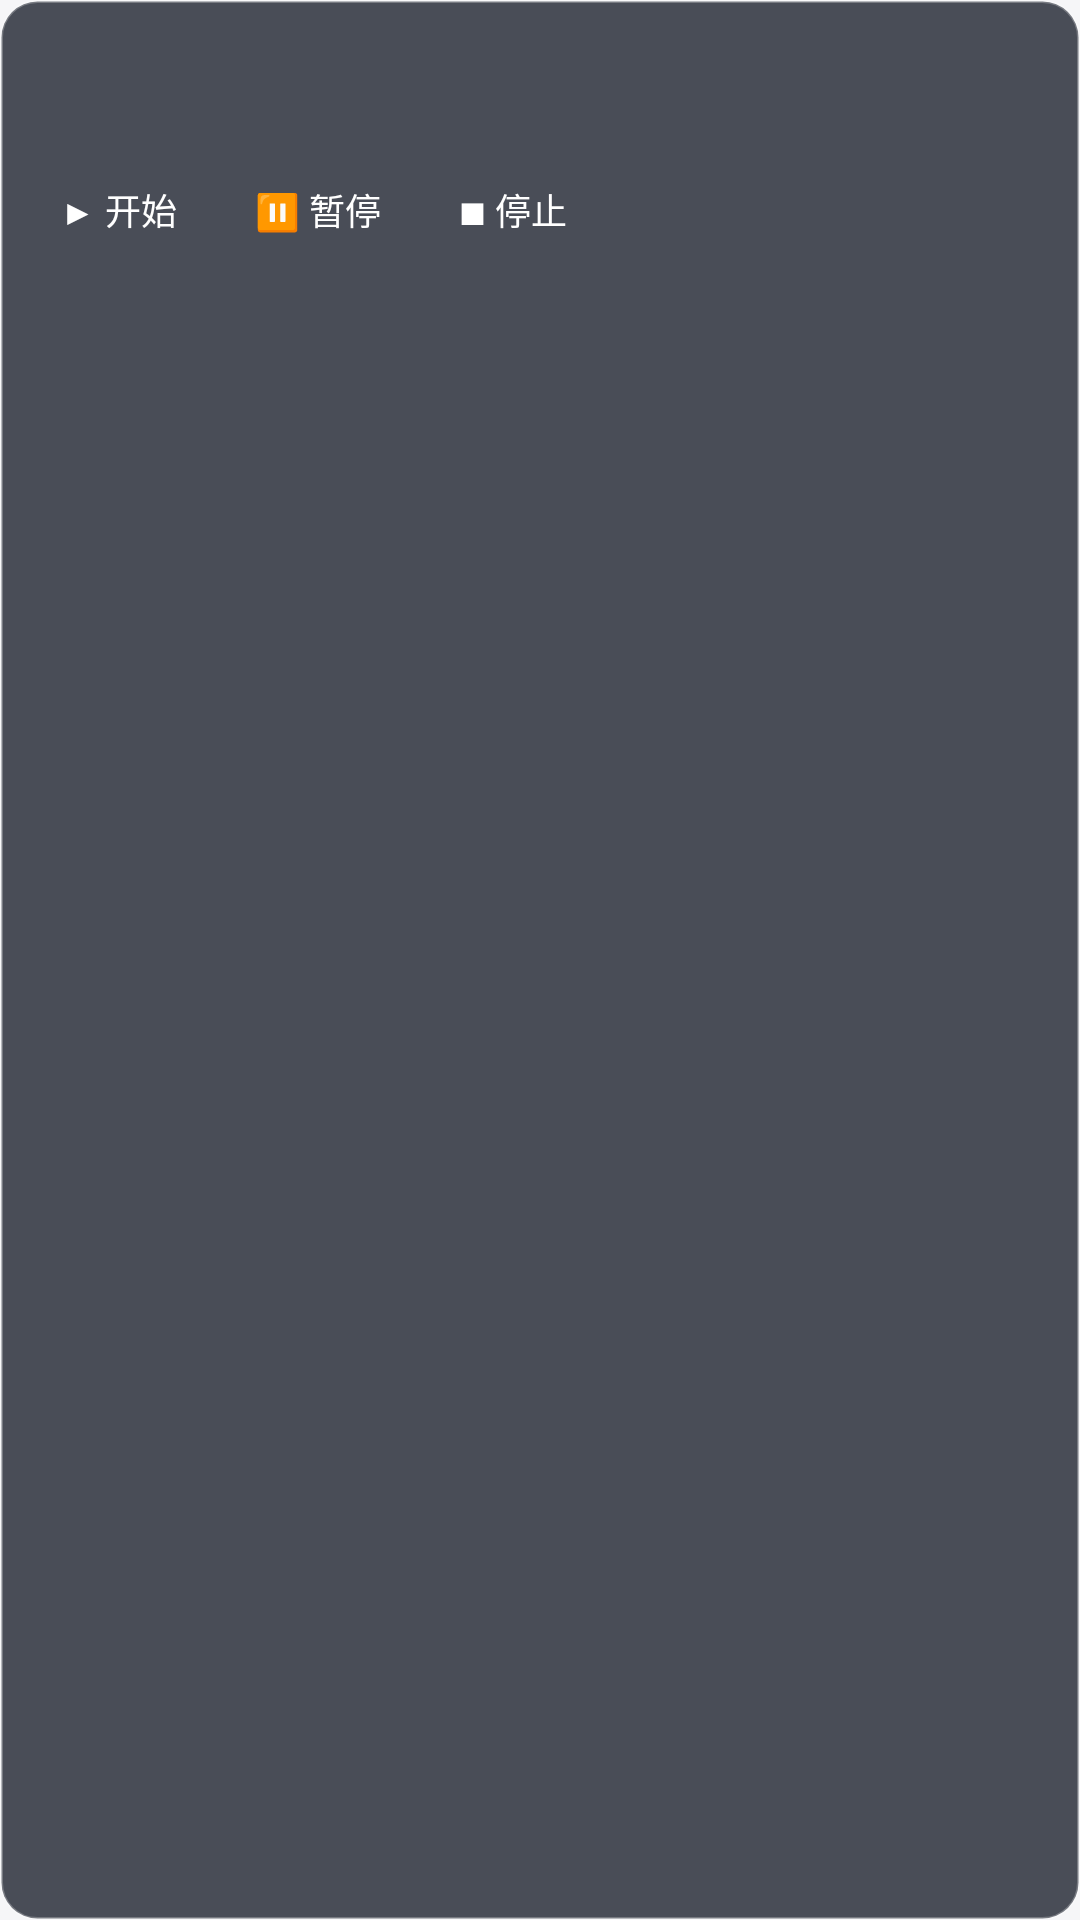

Here is an Android app screen rendered from its layout file. Give the layout XML and the strings, colors and styles it references.
<!-- AndroidManifest.xml: application theme Theme.AppSwitcher -->
<!-- res/layout/panel_floating.xml -->
<?xml version="1.0" encoding="utf-8"?>
<LinearLayout xmlns:android="http://schemas.android.com/apk/res/android"
    android:id="@+id/panelRoot"
    android:layout_width="wrap_content"
    android:layout_height="wrap_content"
    android:background="@drawable/bg_panel"
    android:orientation="vertical"
    android:padding="10dp">

    <TextView
        android:id="@+id/panelStatus"
        android:layout_width="wrap_content"
        android:layout_height="wrap_content"
        android:maxWidth="220dp"
        android:textColor="@color/panel_text"
        android:textSize="13sp"
        android:textStyle="bold" />

    <TextView
        android:id="@+id/panelCounter"
        android:layout_width="wrap_content"
        android:layout_height="wrap_content"
        android:layout_marginTop="2dp"
        android:textColor="@color/panel_text"
        android:textSize="12sp" />

    <TextView
        android:id="@+id/panelHint"
        android:layout_width="wrap_content"
        android:layout_height="wrap_content"
        android:layout_marginTop="2dp"
        android:maxWidth="220dp"
        android:textColor="#FFFFD54F"
        android:textSize="11sp"
        android:visibility="gone" />

    <LinearLayout
        android:layout_width="wrap_content"
        android:layout_height="wrap_content"
        android:layout_marginTop="6dp"
        android:orientation="horizontal">

        <Button
            android:id="@+id/panelBtnStart"
            android:layout_width="wrap_content"
            android:layout_height="wrap_content"
            android:background="@drawable/bg_panel_button"
            android:minWidth="0dp"
            android:minHeight="36dp"
            android:paddingLeft="10dp"
            android:paddingRight="10dp"
            android:text="@string/panel_btn_start"
            android:textColor="@color/panel_text"
            android:textSize="12sp" />

        <Button
            android:id="@+id/panelBtnPause"
            android:layout_width="wrap_content"
            android:layout_height="wrap_content"
            android:layout_marginLeft="6dp"
            android:background="@drawable/bg_panel_button"
            android:minWidth="0dp"
            android:minHeight="36dp"
            android:paddingLeft="10dp"
            android:paddingRight="10dp"
            android:text="@string/panel_btn_pause"
            android:textColor="@color/panel_text"
            android:textSize="12sp" />

        <Button
            android:id="@+id/panelBtnStop"
            android:layout_width="wrap_content"
            android:layout_height="wrap_content"
            android:layout_marginLeft="6dp"
            android:background="@drawable/bg_panel_button"
            android:minWidth="0dp"
            android:minHeight="36dp"
            android:paddingLeft="10dp"
            android:paddingRight="10dp"
            android:text="@string/panel_btn_stop"
            android:textColor="@color/panel_text"
            android:textSize="12sp" />
    </LinearLayout>
</LinearLayout>
<!-- resources referenced by this layout -->
<resources>
  <color name="panel_text">#FFFFFFFF</color>
  <!-- drawable bg_panel (drawable) -->
  <?xml version="1.0" encoding="utf-8"?>
  <shape xmlns:android="http://schemas.android.com/apk/res/android"
      android:shape="rectangle">
      <solid android:color="@color/panel_bg" />
      <corners android:radius="12dp" />
      <stroke
          android:width="1dp"
          android:color="#40FFFFFF" />
  </shape>
  <string name="panel_btn_pause">⏸ 暂停</string>
  <string name="panel_btn_start">▶ 开始</string>
  <string name="panel_btn_stop">■ 停止</string>
  <style name="Theme.AppSwitcher" parent="Theme.Material3.DayNight.NoActionBar">
          <item name="android:windowBackground">@color/page_bg</item>
      </style>
  <color name="panel_bg">#CC1F2430</color>
  <color name="page_bg">#FFF6F6F8</color>
</resources>
